Photos from the image-classification dataset "Tomato_Dataset" in the GitHub repository DyArdh/Tomato_Dataset. Its 6 classes are: tomato early blight, tomato leaf mold, tomato spider mites two spotted spider mite, tomato target spot, tomato mosaic virus, tomato healthy.

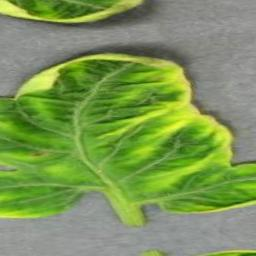
Label: tomato early blight

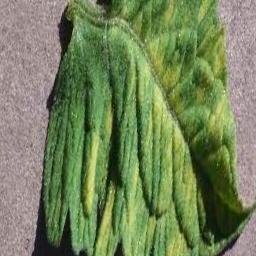
Label: tomato mosaic virus

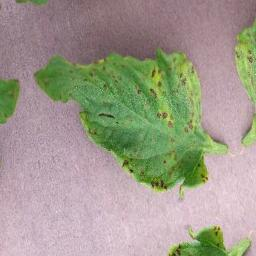
Label: tomato healthy

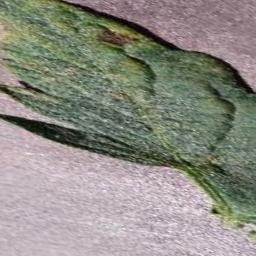
Label: tomato target spot

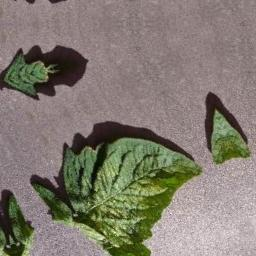
Label: tomato leaf mold

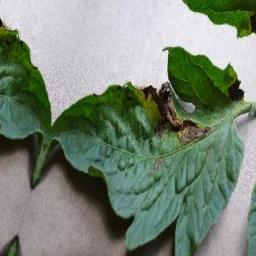
Label: tomato target spot
